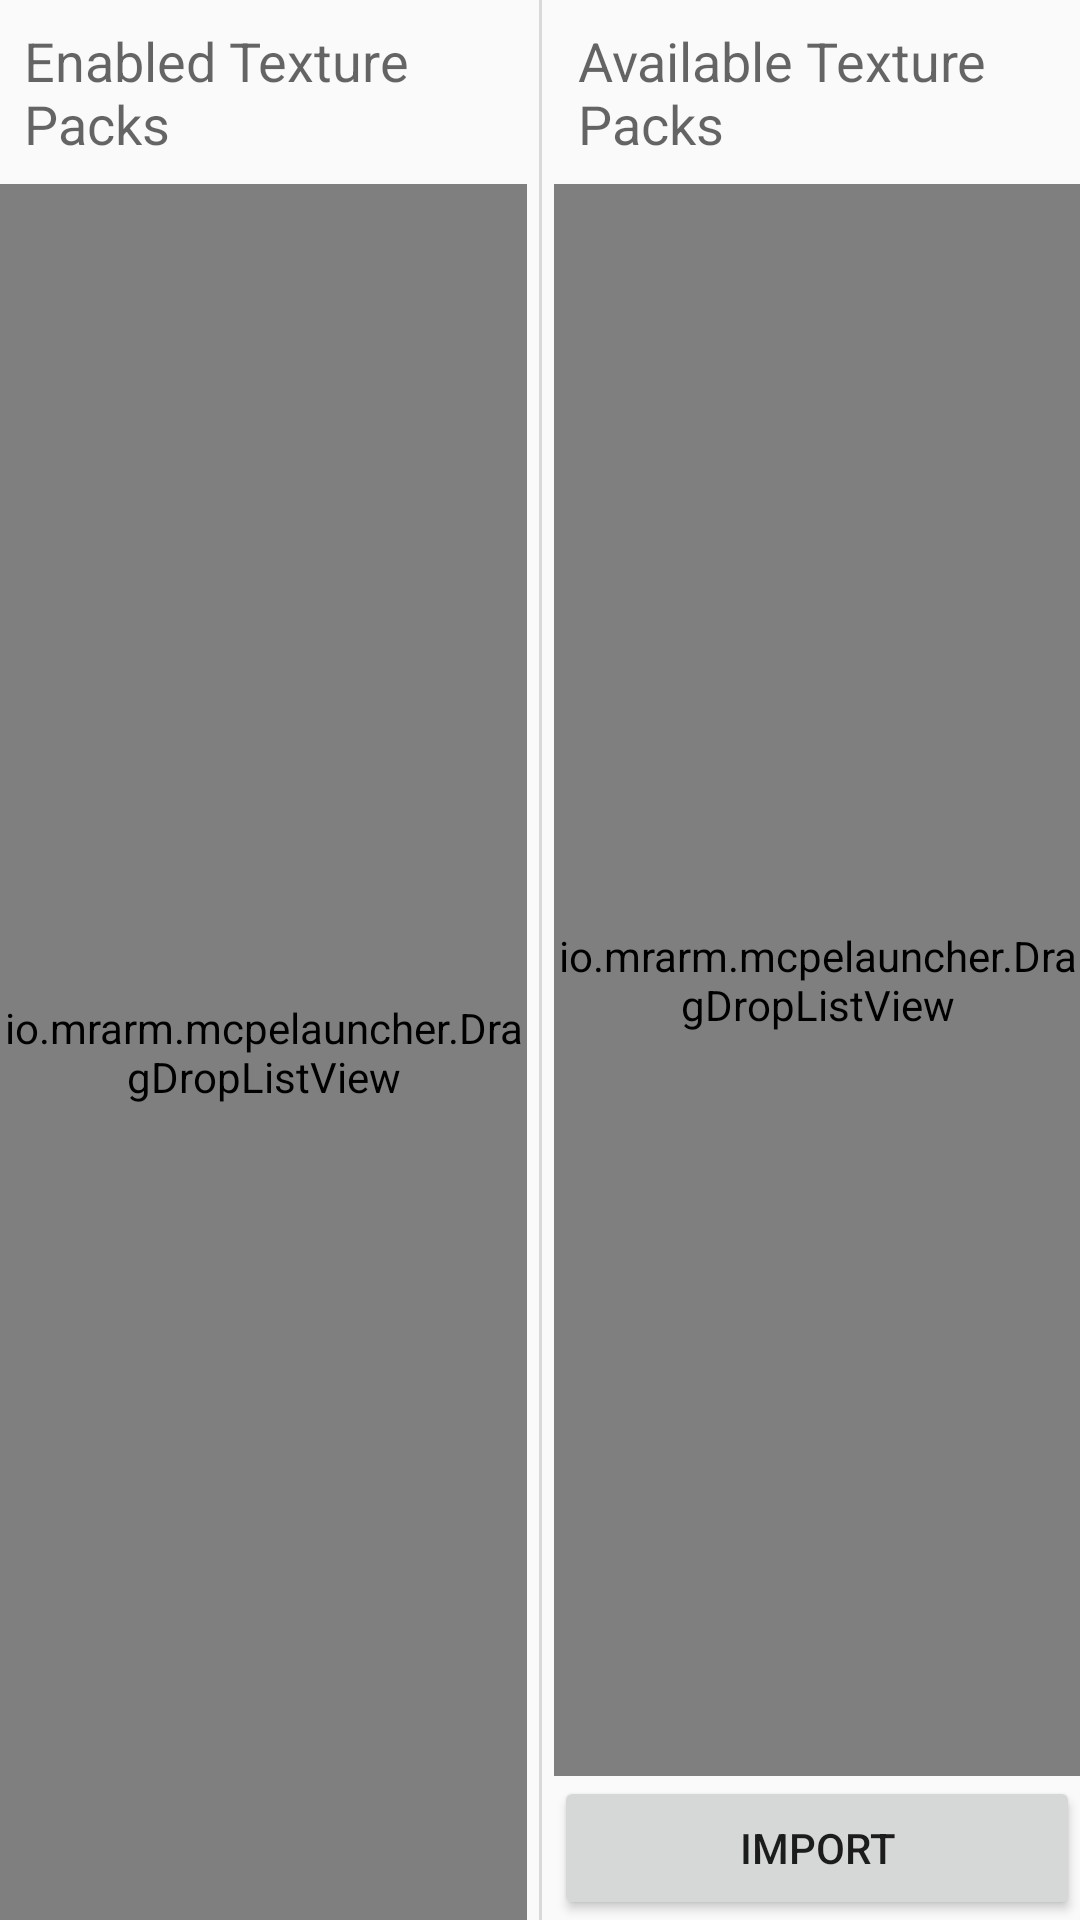

Produce the Android XML layout that renders to this screen, including the resource entries it uses.
<!-- AndroidManifest.xml: application theme AppTheme -->
<!-- res/layout/texture_packs_manager.xml -->
<?xml version="1.0" encoding="utf-8"?>
<RelativeLayout android:id="@id/texturePacksContainer" android:layout_width="fill_parent" android:layout_height="fill_parent"
  xmlns:android="http://schemas.android.com/apk/res/android">
    <LinearLayout android:orientation="horizontal" android:layout_width="fill_parent" android:layout_height="fill_parent" android:baselineAligned="true">
        <LinearLayout android:orientation="vertical" android:id="@id/leftSide" android:layout_width="fill_parent" android:layout_height="fill_parent" android:layout_weight="1.0">
            <TextView android:textAppearance="?android:textAppearanceMedium" android:id="@id/titleLeft" android:layout_width="fill_parent" android:layout_height="wrap_content" android:layout_margin="8.0dip" android:text="@string/title_texture_packs_in_use" />
            <io.mrarm.mcpelauncher.DragDropListView android:id="@id/enabledTexturePacks" android:layout_width="fill_parent" android:layout_height="0.0dip" android:fillViewport="false" android:layout_weight="1.0" />
            <Button android:id="@id/extractOriginalTextures" android:visibility="gone" android:layout_width="fill_parent" android:layout_height="wrap_content" android:text="@string/extract_textures" />
        </LinearLayout>
        <RelativeLayout android:background="@color/transparentSeparator" android:layout_width="1.0dip" android:layout_height="fill_parent" android:layout_marginLeft="4.0dip" android:layout_marginRight="4.0dip" />
        <RelativeLayout android:id="@id/rightSide" android:layout_width="fill_parent" android:layout_height="fill_parent" android:layout_weight="1.0">
            <TextView android:textAppearance="?android:textAppearanceMedium" android:id="@id/titleRight" android:layout_width="fill_parent" android:layout_height="wrap_content" android:layout_margin="8.0dip" android:text="@string/title_texture_packs_available" />
            <Button android:id="@id/importButton" android:layout_width="wrap_content" android:layout_height="wrap_content" android:text="@string/button_import" android:layout_alignParentLeft="true" android:layout_alignParentRight="true" android:layout_alignParentBottom="true" />
            <io.mrarm.mcpelauncher.DragDropListView android:id="@id/availableTexturePacks" android:layout_width="wrap_content" android:layout_height="wrap_content" android:layout_above="@id/importButton" android:layout_below="@id/titleRight" android:layout_alignParentLeft="true" android:layout_alignParentRight="true" />
        </RelativeLayout>
    </LinearLayout>
    <RelativeLayout android:id="@id/draggedTexturePack" android:background="@drawable/drag_card" android:visibility="gone" android:layout_width="wrap_content" android:layout_height="wrap_content" />
    <RelativeLayout android:id="@id/deleteTexturePack" android:background="@drawable/delete_bg" android:visibility="gone" android:layout_width="120.0dip" android:layout_height="80.0dip" android:layout_marginTop="-40.0dip" android:layout_alignParentTop="true" android:layout_centerHorizontal="true" android:alpha="0.8">
        <ImageView android:id="@id/imageView" android:layout_width="wrap_content" android:layout_height="wrap_content" android:layout_marginBottom="8.0dip" android:src="@drawable/ic_delete_black_24dp" android:layout_alignParentBottom="true" android:layout_centerHorizontal="true" />
    </RelativeLayout>
</RelativeLayout>
<!-- resources referenced by this layout -->
<resources>
  <color name="transparentSeparator">#22000000</color>
  <string name="button_import">Import</string>
  <string name="extract_textures">Extract original textures</string>
  <string name="title_texture_packs_available">Available Texture Packs</string>
  <string name="title_texture_packs_in_use">Enabled Texture Packs</string>
  <color name="deleteBg">#44f44336</color>
  <color name="colorPrimary">#ff3f51b5</color>
  <color name="colorPrimaryDark">#ff303f9f</color>
  <color name="colorAccent">#ffaa00ff</color>
  <style name="Base.Theme.AppCompat.Light" parent="@style/Base.V7.Theme.AppCompat.Light" />
  <style name="ThemeOverlay.AppCompat.Light" parent="@style/Base.ThemeOverlay.AppCompat.Light" />
  <color name="primary_material_dark">@color/material_grey_900</color>
  <color name="primary_dark_material_dark">@android:color/black</color>
  <color name="material_grey_900">#ff212121</color>
  <style name="Platform.AppCompat.Light" parent="@style/Platform.V14.AppCompat.Light" />
  <dimen name="abc_action_bar_default_height_material">56.0dip</dimen>
  <style name="Widget.AppCompat.ActionMode" parent="@style/Base.Widget.AppCompat.ActionMode" />
  <style name="Theme.AppCompat.Light.Dialog" parent="@style/Base.Theme.AppCompat.Light.Dialog" />
  <dimen name="abc_dialog_padding_material">24.0dip</dimen>
  <style name="Widget.AppCompat.Light.ActionButton" parent="@style/Widget.AppCompat.ActionButton" />
  <style name="Widget.AppCompat.ButtonBar" parent="@style/Base.Widget.AppCompat.ButtonBar" />
  <style name="Widget.AppCompat.Toolbar" parent="@style/Base.Widget.AppCompat.Toolbar" />
  <style name="Widget.AppCompat.ImageButton" parent="@style/Base.Widget.AppCompat.ImageButton" />
  <style name="Widget.AppCompat.Light.SearchView" parent="@style/Widget.AppCompat.SearchView" />
  <item type="dimen" name="abc_list_item_padding_horizontal_material">@dimen/abc_action_bar_content_inset_material</item>
  <dimen name="abc_panel_menu_list_width">296.0dip</dimen>
  <style name="Theme.AppCompat.CompactMenu" parent="@style/Base.Theme.AppCompat.CompactMenu" />
  <color name="primary_material_light">@color/material_grey_100</color>
  <color name="primary_dark_material_light">@color/material_grey_600</color>
  <color name="accent_material_light">@color/material_deep_teal_500</color>
  <color name="ripple_material_light">#1f000000</color>
  <color name="button_material_light">#ffd6d7d7</color>
  <style name="AlertDialog.AppCompat.Light" parent="@style/Base.AlertDialog.AppCompat.Light" />
  <style name="Widget.AppCompat.Button" parent="@style/Base.Widget.AppCompat.Button" />
  <style name="Widget.AppCompat.Button.Small" parent="@style/Base.Widget.AppCompat.Button.Small" />
  <style name="Widget.AppCompat.EditText" parent="@style/Base.Widget.AppCompat.EditText" />
  <style name="Widget.AppCompat.RatingBar" parent="@style/Base.Widget.AppCompat.RatingBar" />
  <style name="Widget.AppCompat.SeekBar" parent="@style/Base.Widget.AppCompat.SeekBar" />
  <style name="Widget.AppCompat.Spinner" parent="@style/Base.Widget.AppCompat.Spinner" />
  <color name="foreground_material_light">@android:color/black</color>
  <color name="background_material_light">@color/material_grey_50</color>
  <color name="hint_foreground_material_dark">@color/bright_foreground_disabled_material_dark</color>
  <color name="highlighted_text_material_light">#66009688</color>
  <color name="hint_foreground_material_light">@color/bright_foreground_disabled_material_light</color>
  <color name="foreground_material_dark">@android:color/white</color>
  <style name="Widget.AppCompat.ActionButton" parent="@style/Base.Widget.AppCompat.ActionButton" />
  <style name="Base.Widget.AppCompat.Light.PopupMenu" parent="@style/Widget.AppCompat.ListPopupWindow" />
  <style name="Widget.AppCompat.SearchView" parent="@style/Base.Widget.AppCompat.SearchView" />
  <dimen name="abc_action_bar_content_inset_material">16.0dip</dimen>
</resources>
